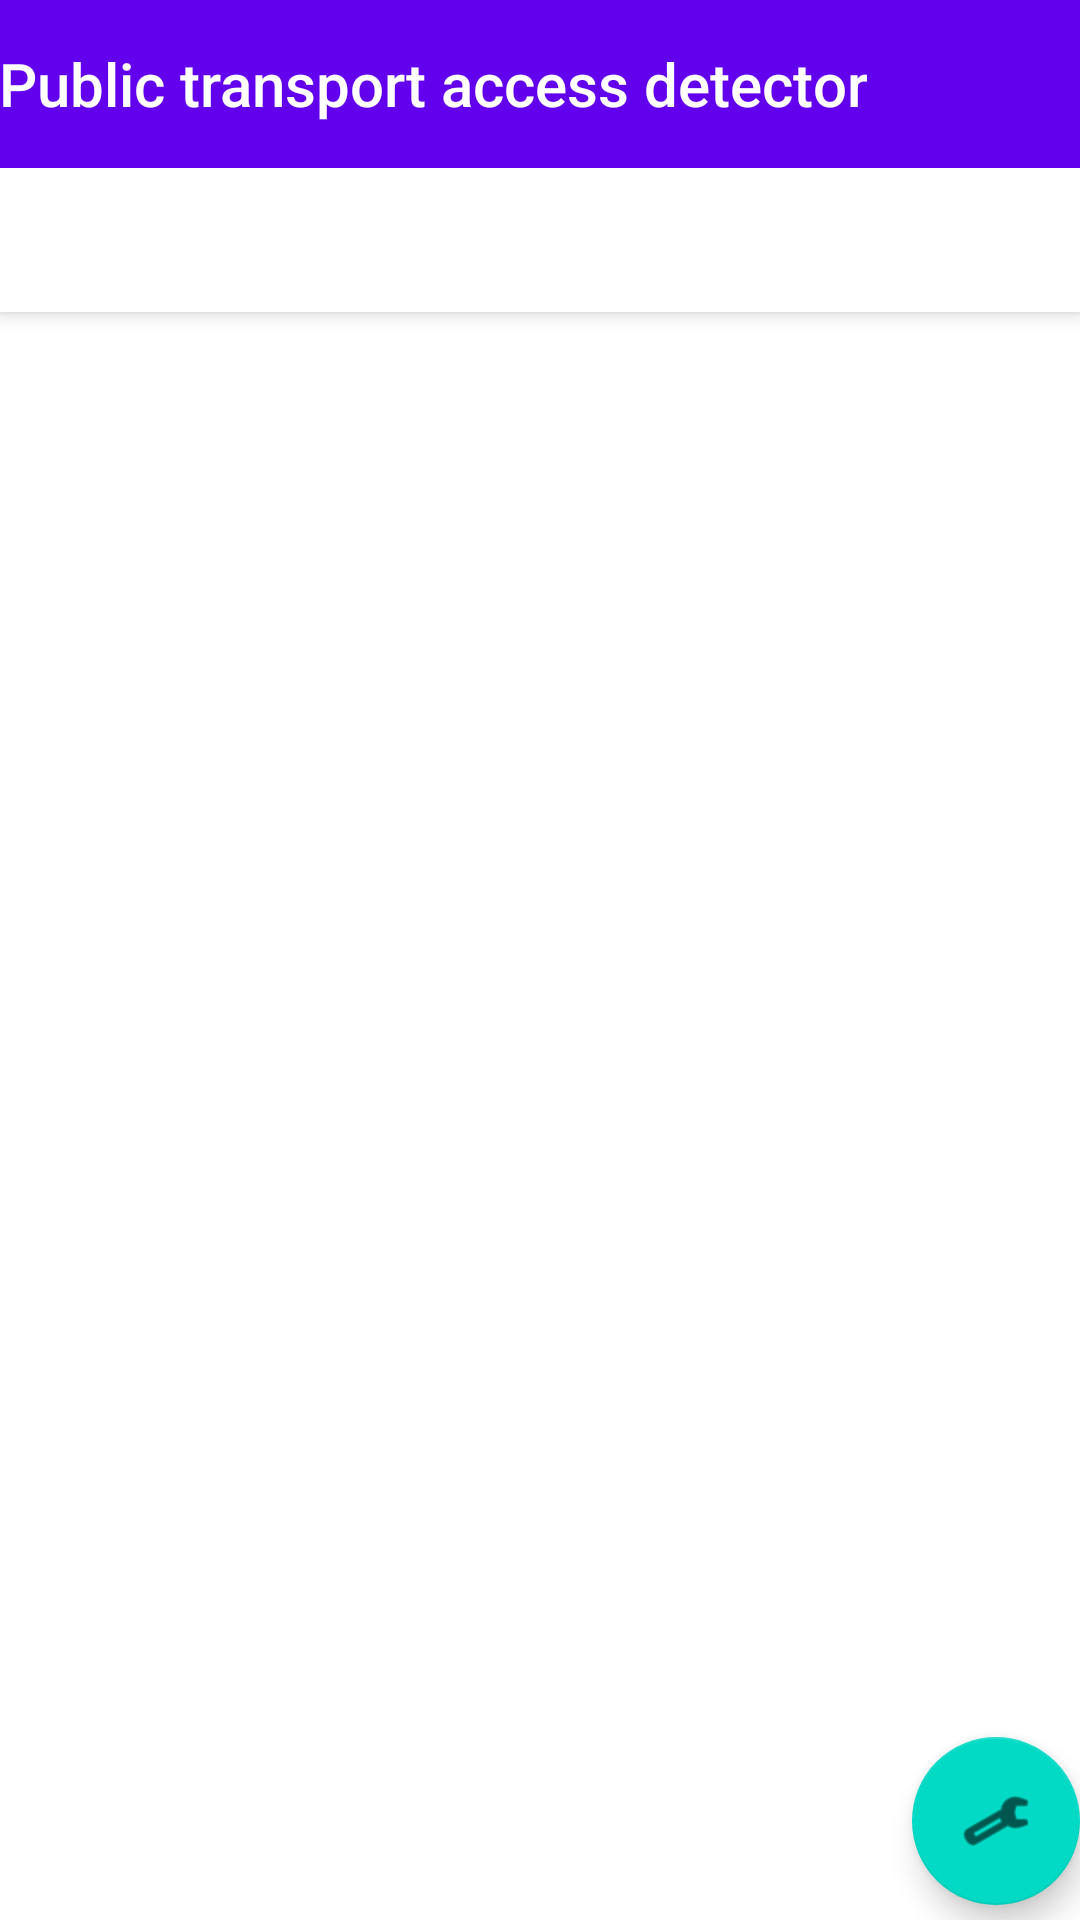

Produce the Android XML layout that renders to this screen, including the resource entries it uses.
<!-- AndroidManifest.xml: application theme Theme.Mobile_app -->
<!-- res/layout/activity_main.xml -->
<?xml version="1.0" encoding="utf-8"?>
<androidx.coordinatorlayout.widget.CoordinatorLayout xmlns:android="http://schemas.android.com/apk/res/android"
    xmlns:app="http://schemas.android.com/apk/res-auto"
    xmlns:tools="http://schemas.android.com/tools"
    android:layout_width="match_parent"
    android:layout_height="match_parent"
    tools:context=".MainActivity">

    <com.google.android.material.appbar.AppBarLayout
        android:layout_width="match_parent"
        android:layout_height="wrap_content"
        android:theme="@style/Theme.Mobile_app.AppBarOverlay">

        <TextView
            android:id="@+id/title"
            android:layout_width="wrap_content"
            android:layout_height="wrap_content"
            android:gravity="center"
            android:minHeight="?actionBarSize"
            android:padding="@dimen/appbar_padding"
            android:text="@string/app_name"
            android:textAppearance="@style/TextAppearance.Widget.AppCompat.Toolbar.Title" />

        <com.google.android.material.tabs.TabLayout
            android:id="@+id/tabs"
            android:layout_width="match_parent"
            android:layout_height="wrap_content" />
    </com.google.android.material.appbar.AppBarLayout>

    <androidx.viewpager.widget.ViewPager
        android:id="@+id/viewPager"
        android:layout_width="match_parent"
        android:layout_height="match_parent"
        app:layout_behavior="@string/appbar_scrolling_view_behavior" />

    <com.google.android.material.floatingactionbutton.FloatingActionButton
        android:id="@+id/settingsFab"
        android:layout_width="wrap_content"
        android:layout_height="wrap_content"
        android:layout_gravity="bottom|right"
        android:layout_marginBottom="5dp"
        android:clickable="true"
        app:srcCompat="@android:drawable/ic_menu_manage"
        tools:layout_marginEnd="5dp" />

</androidx.coordinatorlayout.widget.CoordinatorLayout>
<!-- resources referenced by this layout -->
<resources>
  <string name="app_name">Public transport access detector</string>
  <style name="Theme.Mobile_app.AppBarOverlay" parent="ThemeOverlay.AppCompat.Dark.ActionBar" />
  <style name="Theme.Mobile_app" parent="Theme.MaterialComponents.DayNight.NoActionBar">
          
          <item name="colorPrimary">@color/purple_500</item>
          <item name="colorPrimaryVariant">@color/purple_700</item>
          <item name="colorOnPrimary">@color/white</item>
          
          <item name="colorSecondary">@color/teal_200</item>
          <item name="colorSecondaryVariant">@color/teal_700</item>
          <item name="colorOnSecondary">@color/black</item>
          
          <item name="android:statusBarColor" tools:targetApi="l">?attr/colorPrimaryVariant</item>
          
      </style>
  <color name="purple_500">#FF6200EE</color>
  <color name="purple_700">#FF3700B3</color>
  <color name="white">#FFFFFFFF</color>
  <color name="teal_200">#FF03DAC5</color>
  <color name="teal_700">#FF018786</color>
  <color name="black">#FF000000</color>
</resources>
